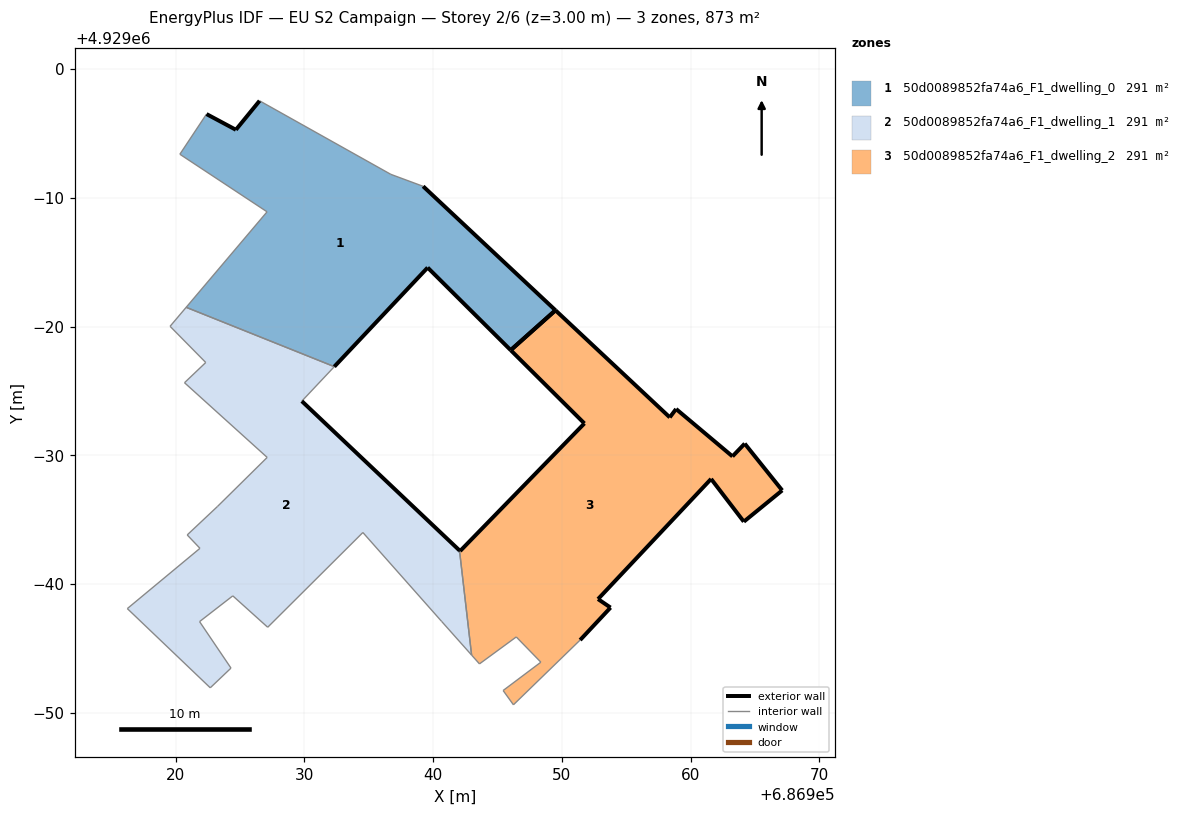
=== STOREY PLAN SPEC (per zone: floor XY polygon, exterior-wall plan segments, windows/doors) ===
zone 1: 50d0089852fa74a6_F1_dwelling_0  (291.1 m²)
  floor: (686946.03, 4928978.17) (686949.50, 4928981.26) (686939.23, 4928990.89) (686936.72, 4928991.82) (686926.53, 4928997.53) (686924.69, 4928995.28) (686922.41, 4928996.50) (686920.34, 4928993.38) (686927.11, 4928988.91) (686920.83, 4928981.50) (686932.33, 4928976.89) (686939.58, 4928984.58)
  exterior wall: (686922.41, 4928996.50) – (686924.69, 4928995.28)  [2.6 m]
  exterior wall: (686924.69, 4928995.28) – (686926.53, 4928997.53)  [2.9 m]
  exterior wall: (686939.23, 4928990.89) – (686949.50, 4928981.26)  [14.1 m]
  exterior wall: (686946.03, 4928978.17) – (686939.58, 4928984.58)  [9.1 m]
  exterior wall: (686939.58, 4928984.58) – (686932.33, 4928976.89)  [10.6 m]
  exterior wall: (686949.50, 4928981.26) – (686946.03, 4928978.17)  [4.7 m]
  interior walls: 6
zone 2: 50d0089852fa74a6_F1_dwelling_1  (291.2 m²)
  floor: (686942.99, 4928954.49) (686942.05, 4928962.62) (686929.81, 4928974.21) (686932.33, 4928976.89) (686920.83, 4928981.50) (686919.58, 4928980.02) (686922.35, 4928977.21) (686920.70, 4928975.64) (686927.12, 4928969.84) (686923.25, 4928966.02) (686920.91, 4928963.82) (686921.90, 4928962.78) (686916.26, 4928958.10) (686922.70, 4928951.95) (686924.31, 4928953.48) (686921.87, 4928957.09) (686924.45, 4928959.09) (686927.16, 4928956.65) (686934.55, 4928964.01) (686940.67, 4928957.10)
  exterior wall: (686929.81, 4928974.21) – (686942.05, 4928962.62)  [16.9 m]
  interior walls: 19
zone 3: 50d0089852fa74a6_F1_dwelling_2  (291.2 m²)
  floor: (686964.13, 4928964.85) (686967.11, 4928967.28) (686964.20, 4928970.91) (686963.25, 4928969.92) (686958.87, 4928973.60) (686958.38, 4928972.95) (686949.50, 4928981.26) (686946.03, 4928978.17) (686951.75, 4928972.48) (686942.10, 4928962.57) (686942.05, 4928962.62) (686942.99, 4928954.49) (686943.60, 4928953.81) (686943.60, 4928953.81) (686946.46, 4928955.90) (686948.37, 4928953.94) (686945.44, 4928951.74) (686946.24, 4928950.63) (686951.42, 4928955.66) (686953.78, 4928958.18) (686952.81, 4928958.84) (686961.59, 4928968.17)
  exterior wall: (686961.59, 4928968.17) – (686952.81, 4928958.84)  [12.8 m]
  exterior wall: (686952.81, 4928958.84) – (686953.78, 4928958.18)  [1.2 m]
  exterior wall: (686953.78, 4928958.18) – (686951.42, 4928955.66)  [3.5 m]
  exterior wall: (686942.05, 4928962.62) – (686942.10, 4928962.57)  [0.1 m]
  exterior wall: (686942.10, 4928962.57) – (686951.75, 4928972.48)  [13.8 m]
  exterior wall: (686951.75, 4928972.48) – (686946.03, 4928978.17)  [8.1 m]
  exterior wall: (686949.50, 4928981.26) – (686958.38, 4928972.95)  [12.2 m]
  exterior wall: (686958.38, 4928972.95) – (686958.87, 4928973.60)  [0.8 m]
  exterior wall: (686958.87, 4928973.60) – (686963.25, 4928969.92)  [5.7 m]
  exterior wall: (686963.25, 4928969.92) – (686964.20, 4928970.91)  [1.4 m]
  exterior wall: (686964.20, 4928970.91) – (686967.11, 4928967.28)  [4.7 m]
  exterior wall: (686967.11, 4928967.28) – (686964.13, 4928964.85)  [3.8 m]
  exterior wall: (686964.13, 4928964.85) – (686961.59, 4928968.17)  [4.2 m]
  exterior wall: (686946.03, 4928978.17) – (686949.50, 4928981.26)  [4.7 m]
  interior walls: 8

=== DERIVED (storey summary) ===
Building: EU S2 Campaign
Storey: 2 of 6  (floor level z = 3.00 m)
Storey gross floor area: 873.5 m²
Zones on this storey: 3
  - 50d0089852fa74a6_F1_dwelling_0: floor 291.1 m²; exterior wall 43.9 m (131.7 m²); WWR 0.0%
  - 50d0089852fa74a6_F1_dwelling_1: floor 291.2 m²; exterior wall 16.9 m (50.6 m²); WWR 0.0%
  - 50d0089852fa74a6_F1_dwelling_2: floor 291.2 m²; exterior wall 76.8 m (230.4 m²); WWR 0.0%
Zone adjacency (shared interzone walls):
  - 50d0089852fa74a6_F1_dwelling_0 ↔ 50d0089852fa74a6_F1_dwelling_1
  - 50d0089852fa74a6_F1_dwelling_1 ↔ 50d0089852fa74a6_F1_dwelling_2